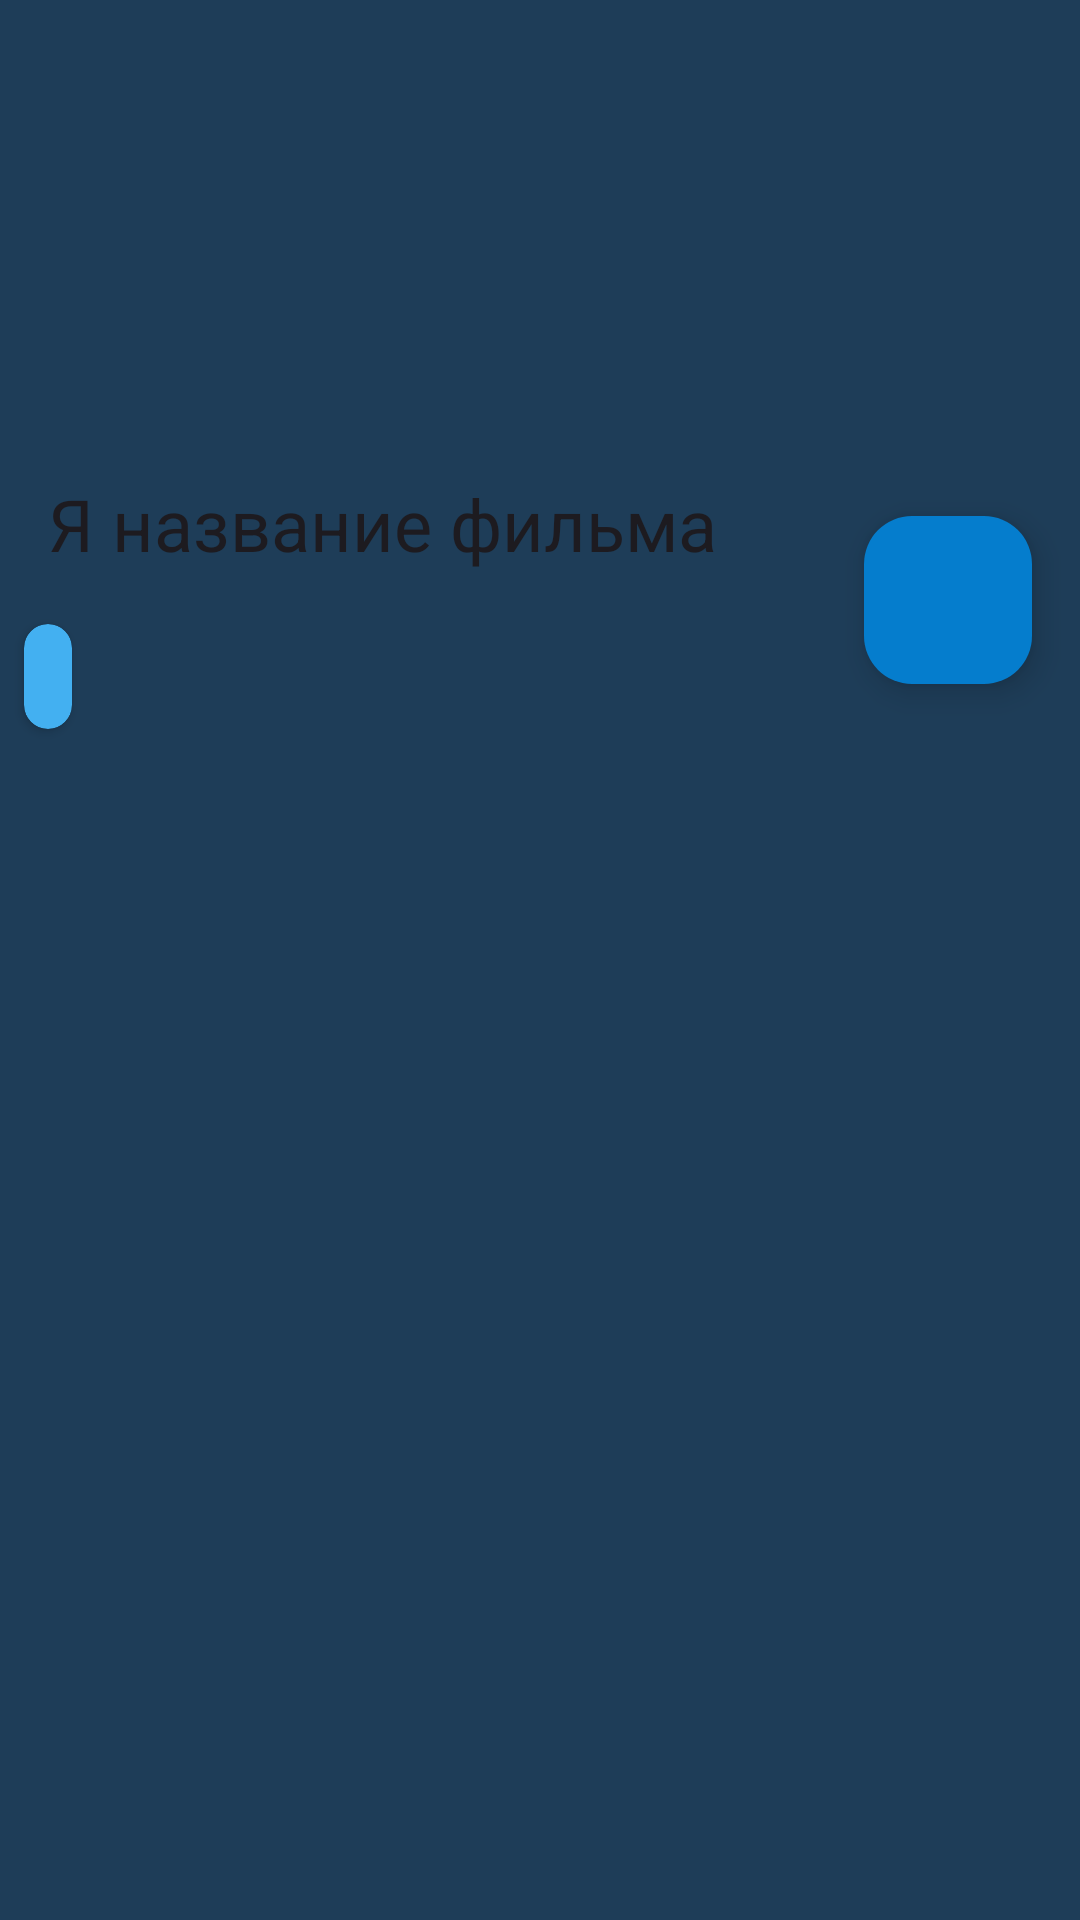

Here is an Android app screen rendered from its layout file. Give the layout XML and the strings, colors and styles it references.
<!-- AndroidManifest.xml: application theme Theme.Flook -->
<!-- res/layout/activity_main2.xml -->
<androidx.coordinatorlayout.widget.CoordinatorLayout xmlns:android="http://schemas.android.com/apk/res/android"
    xmlns:app="http://schemas.android.com/apk/res-auto"
    xmlns:tools="http://schemas.android.com/tools"
    android:layout_width="match_parent"
    android:layout_height="match_parent"
    android:background="@color/blueDark"
    android:fitsSystemWindows="true">

    <com.google.android.material.appbar.AppBarLayout
        android:id="@+id/app_bar"
        android:layout_width="match_parent"
        android:layout_height="200dp"
        android:fitsSystemWindows="false"
        android:theme="@style/ThemeOverlay.AppCompat.Dark.ActionBar">

        <com.google.android.material.appbar.CollapsingToolbarLayout
            android:id="@+id/toolbar_layout"
            android:layout_width="match_parent"
            android:layout_height="match_parent"
            android:fitsSystemWindows="true"
            android:minHeight="60dp"
            app:contentScrim="?attr/colorPrimary"
            app:layout_scrollFlags="scroll|exitUntilCollapsed"
            app:toolbarId="@+id/toolbar">

            <androidx.appcompat.widget.AppCompatImageView
                android:id="@+id/details_poster"
                android:layout_width="match_parent"
                android:layout_height="match_parent"
                android:background="@color/blueDark"
                android:fitsSystemWindows="true"
                android:scaleType="centerCrop"
                android:src="@drawable/ic_launcher_foreground"
                app:layout_collapseMode="parallax" />

            <androidx.appcompat.widget.Toolbar
                app:title="Я название фильма"
                android:id="@+id/details_toolbar"
                android:layout_width="match_parent"
                android:layout_height="?attr/actionBarSize"
                app:layout_collapseMode="pin"
                app:popupTheme="@style/ThemeOverlay.AppCompat.Light" />

        </com.google.android.material.appbar.CollapsingToolbarLayout>
    </com.google.android.material.appbar.AppBarLayout>


    <com.google.android.material.floatingactionbutton.FloatingActionButton
        android:id="@+id/details_fab"
        android:layout_width="wrap_content"
        android:layout_height="wrap_content"
        android:layout_margin="16dp"
        android:backgroundTint="@color/blue"
        android:tint="@android:color/white"
        app:layout_anchor="@id/app_bar"
        app:layout_anchorGravity="bottom|right"
        app:srcCompat="@drawable/settings" />

    <androidx.core.widget.NestedScrollView
        android:layout_width="match_parent"
        android:layout_height="match_parent"
        app:layout_behavior="@string/appbar_scrolling_view_behavior">

        <androidx.cardview.widget.CardView
            android:layout_margin="8dp"
            app:cardCornerRadius="8dp"
            android:backgroundTint="@color/blueWhite"
            android:layout_width="wrap_content"
            android:layout_height="wrap_content">

            <TextView
                android:textColor="@color/black"
                android:id="@+id/details_description"
                android:layout_width="wrap_content"
                android:layout_height="wrap_content"
                android:layout_margin="8dp"
                tools:text="@tools:sample/lorem/random" />

        </androidx.cardview.widget.CardView>

    </androidx.core.widget.NestedScrollView>

</androidx.coordinatorlayout.widget.CoordinatorLayout>
<!-- resources referenced by this layout -->
<resources>
  <color name="black">#FF000000</color>
  <color name="blue">#057dcd</color>
  <color name="blueDark">#1e3d58</color>
  <color name="blueWhite">#43b0f1</color>
  <style name="Theme.Flook" parent="Base.Theme.Flook" />
  <style name="Base.Theme.Flook" parent="Theme.Material3.DayNight.NoActionBar">
          
         <item name="colorPrimary">@color/blueDark</item>
      </style>
</resources>
